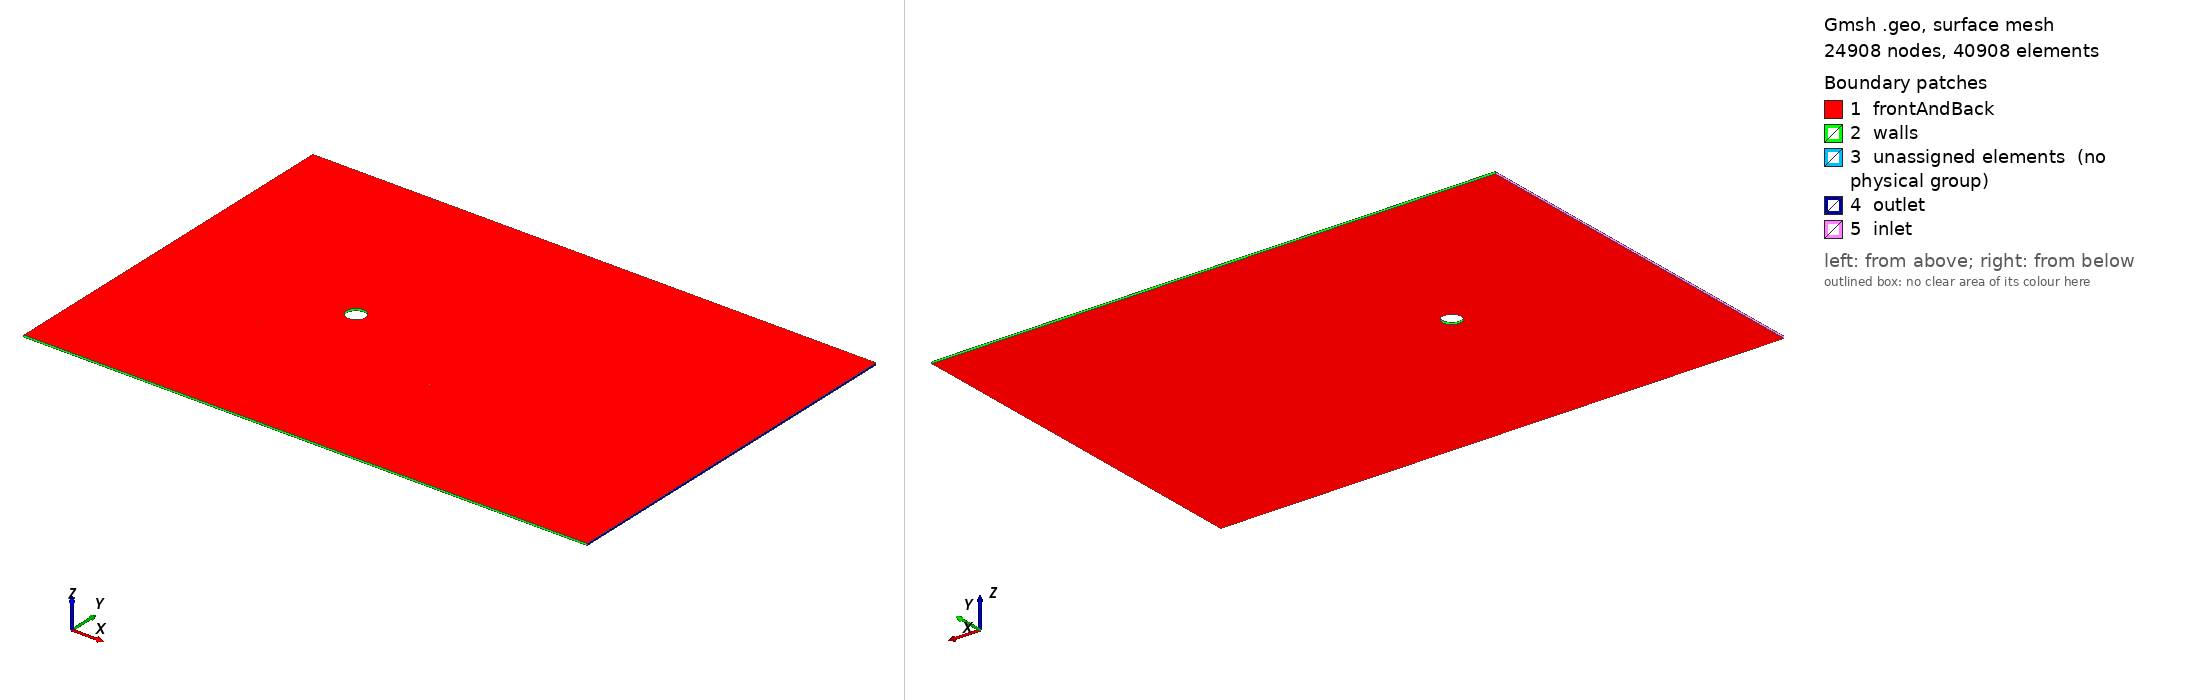

Gmsh geometry script, surface-meshed: 24908 nodes, 40908 surface elements. Boundary patches (legend numbers): 1 frontAndBack, 2 walls, 3 unassigned elements (no physical group), 4 outlet, 5 inlet. Left view from above one corner, right view from below the opposite corner. Legend entries are the model's physical surfaces; 'unassigned elements' are surfaces in no physical group. The drawing asked Gmsh for element sizes between 1% and 20% of the model's largest extent; the script's own settings can give other sizes.

=== cylinder2D.geo (drawn) ===
// ============================================================
//  圆柱绕流 2D — 混合网格（含尾流加密矩形区）
//  O形边界层（结构化四边形）+ 尾流矩形精细三角形 + 远场粗三角形
//  Re = 100, D = 0.1m
// ============================================================

D   = 0.1;
R   = D / 2;
x0  = 10 * D;
y0  = 0;
Lx  = 30 * D;
Ly  = 20 * D;

lc_far  = D * 0.5;    // 远场粗网格
lc_cyl  = D * 0.05;   // 圆柱面
lc_bl   = D * 0.1;    // BL 外圆
lc_wake = D * 0.1;    // 尾流加密区

R_bl = R + 0.15 * D;   // BL 外圆半径 = 0.65D

// ===== 尾流矩形几何参数 =====
x_wake_min = x0 - 3 * D;    //  2.0  （圆柱前 3D）
x_wake_max = Lx - D;    // 18.0  （出口前留 D 缓冲）
y_wake_min = -3 * D;         // ±3D 即高度 6D
y_wake_max =  3 * D;

// ==================== 点定义 ====================

// 域外矩形四角
Point(1) = {0,   -Ly/2, 0, lc_far};
Point(2) = {Lx,  -Ly/2, 0, lc_far};
Point(3) = {Lx,   Ly/2, 0, lc_far};
Point(4) = {0,    Ly/2, 0, lc_far};

// 圆柱：圆心 + 四极点
Point(5) = {x0,       y0,     0, lc_cyl};
Point(6) = {x0 + R,   y0,     0, lc_cyl};
Point(7) = {x0,       y0 + R, 0, lc_cyl};
Point(8) = {x0 - R,   y0,     0, lc_cyl};
Point(9) = {x0,       y0 - R, 0, lc_cyl};

// BL 外圆四极点
Point(10) = {x0 + R_bl, y0,        0, lc_bl};
Point(11) = {x0,        y0 + R_bl, 0, lc_bl};
Point(12) = {x0 - R_bl, y0,        0, lc_bl};
Point(13) = {x0,        y0 - R_bl, 0, lc_bl};

// 尾流矩形四角（逆时针）
Point(20) = {x_wake_min, y_wake_min, 0, lc_wake};
Point(21) = {x_wake_max, y_wake_min, 0, lc_wake};
Point(22) = {x_wake_max, y_wake_max, 0, lc_wake};
Point(23) = {x_wake_min, y_wake_max, 0, lc_wake};

// ==================== 线定义 ====================

// 域外矩形
Line(1) = {1, 2};    // 底边
Line(2) = {2, 3};    // 出口
Line(3) = {3, 4};    // 顶边
Line(4) = {4, 1};    // 入口

// 圆柱弧（逆时针，4×90°）
Circle(5) = {6, 5, 7};
Circle(6) = {7, 5, 8};
Circle(7) = {8, 5, 9};
Circle(8) = {9, 5, 6};

// BL 外圆弧（逆时针，4×90°）
Circle(9)  = {10, 5, 11};
Circle(10) = {11, 5, 12};
Circle(11) = {12, 5, 13};
Circle(12) = {13, 5, 10};

// 径向连接线（圆柱面 → BL 外圆）
Line(13) = {6, 10};
Line(14) = {7, 11};
Line(15) = {8, 12};
Line(16) = {9, 13};

// 尾流矩形四边（逆时针）
Line(17) = {20, 21};    // 底
Line(18) = {21, 22};    // 右
Line(19) = {22, 23};    // 顶
Line(20) = {23, 20};    // 左

// ==================== BL 四扇形面（结构化四边形）====================

Curve Loop(1) = {5,  14, -9,  -13};   Plane Surface(1) = {1};
Curve Loop(2) = {6,  15, -10, -14};   Plane Surface(2) = {2};
Curve Loop(3) = {7,  16, -11, -15};   Plane Surface(3) = {3};
Curve Loop(4) = {8,  13, -12, -16};   Plane Surface(4) = {4};

// ==================== Transfinite 结构化控制 ====================

n_circ   = 60;
n_radial = 20;
prog     = 1.05;

Transfinite Curve{5, 6, 7, 8}     = n_circ   Using Progression 1;
Transfinite Curve{9, 10, 11, 12}  = n_circ   Using Progression 1;
Transfinite Curve{13, 14, 15, 16} = n_radial Using Progression prog;

Transfinite Surface{1} = {6,  7,  11, 10};
Transfinite Surface{2} = {7,  8,  12, 11};
Transfinite Surface{3} = {8,  9,  13, 12};
Transfinite Surface{4} = {9,  6,  10, 13};

Recombine Surface{1, 2, 3, 4};

// ==================== 远场 + 尾流区（两个独立面）====================

Curve Loop(5) = {1, 2, 3, 4};        // 域外矩形（外边界）
Curve Loop(6) = {9, 10, 11, 12};     // BL 外圆（孔）
Curve Loop(7) = {17, 18, 19, 20};    // 尾流矩形

// Surface(5)：域矩形 − 尾流矩形 → 远场粗网格（三角形，无 Transfinite）
Plane Surface(5) = {5, 7};

// Surface(6)：尾流矩形 − BL 外圆 → 尾流精细三角形
Plane Surface(6) = {7, 6};

// ==================== Z 方向拉伸（OpenFOAM 2D，1 层）====================

thickness = 0.1 * D;

ext_bl1[]   = Extrude {0, 0, thickness} { Surface{1}; Layers{1}; Recombine; };
ext_bl2[]   = Extrude {0, 0, thickness} { Surface{2}; Layers{1}; Recombine; };
ext_bl3[]   = Extrude {0, 0, thickness} { Surface{3}; Layers{1}; Recombine; };
ext_bl4[]   = Extrude {0, 0, thickness} { Surface{4}; Layers{1}; Recombine; };
ext_outer[] = Extrude {0, 0, thickness} { Surface{5}; Layers{1}; Recombine; };
ext_wake[]  = Extrude {0, 0, thickness} { Surface{6}; Layers{1}; Recombine; };

// ==================== Physical Groups ====================
//
// Surface(5) 的 Curve Loop 顺序：{5,7} → 外边界 {1,2,3,4}，孔 {17,18,19,20}
// ext_outer 侧面编号（顺序与 Curve Loop 定义一致）：
//   ext_outer[2] = Line(1) 底边 → walls
//   ext_outer[3] = Line(2) 出口 → outlet
//   ext_outer[4] = Line(3) 顶边 → walls
//   ext_outer[5] = Line(4) 入口 → inlet
//   ext_outer[6..9] = 尾流矩形四边（内部界面，不加 Physical）

Physical Surface("inlet")  = {ext_outer[5]};
Physical Surface("outlet") = {ext_outer[3]};

Physical Surface("walls") = {
    ext_outer[2], ext_outer[4],    // 上下壁面
    ext_bl1[2], ext_bl2[2],
    ext_bl3[2], ext_bl4[2]         // 圆柱面四象限
};

Physical Surface("frontAndBack") = {
    1, 2, 3, 4, 5, 6,              // z = 0 原始面
    ext_bl1[0], ext_bl2[0],
    ext_bl3[0], ext_bl4[0],
    ext_outer[0], ext_wake[0]      // z = thickness 面
};

Physical Volume("fluid") = {
    ext_bl1[1], ext_bl2[1],
    ext_bl3[1], ext_bl4[1],
    ext_outer[1], ext_wake[1]
};

// ==================== 网格算法 ====================
Mesh.Algorithm = 5;
Mesh.RecombinationAlgorithm = 1;
Mesh.CharacteristicLengthMin = lc_cyl;
Mesh.CharacteristicLengthMax = lc_far;
